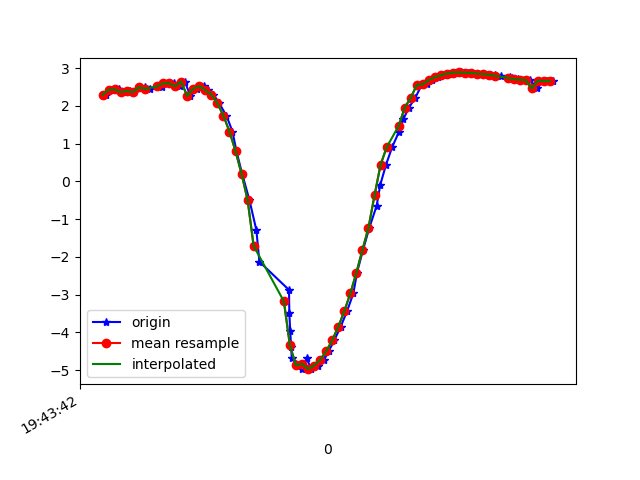

Values plotted in this chart, from the file beside it:
1617738222991, 433859624225243, 2.2923806, -3.658928, 8.797571
1617738223007, 433859643456013, 2.432, -3.721, 8.734
1617738223033, 433859662686783, 2.442, -3.695, 8.742
1617738223049, 433859681917553, 2.364, -3.825, 8.707
1617738223071, 433859701148323, 2.399, -3.788, 8.714
1617738223083, 433859720379093, 2.366, -3.793, 8.721
1617738223100, 433859739609863, 2.505, -3.843, 8.66
1617738223119, 433859758840633, 2.493, -3.809, 8.678
1617738223138, 433859778071403, 2.449, -3.911, 8.645
1617738223163, 433859797302173, 2.539, -3.891, 8.629
1617738223176, 433859816532943, 2.503, -3.879, 8.645
1617738223195, 433859835763713, 2.597, -3.998, 8.562
1617738223216, 433859854994483, 2.603, -3.959, 8.579
1617738223237, 433859874225253, 2.522, -3.957, 8.604
1617738223252, 433859893456023, 2.647, -3.994, 8.549
1617738223271, 433859912686793, 2.265, -3.518, 8.862
1617738223293, 433859931917563, 2.459, -4.047, 8.58
1617738223316, 433859951148333, 2.527, -4.13, 8.52
1617738223329, 433859970379103, 2.417, -4.194, 8.521
1617738223347, 433859989609873, 2.301, -4.371, 8.464
1617738223366, 433860008840643, 2.071, -4.564, 8.421
1617738223390, 433860028071413, 1.741, -4.812, 8.358
1617738223410, 433860047302183, 1.322, -5.06, 8.288
1617738223423, 433860066532953, 0.8021, -5.304, 8.201
1617738223442, 433860085763723, 0.199, -5.574, 8.058
1617738223466, 433860104994493, -0.4952, -5.883, 7.822
1617738223489, 433860124225263, -1.293, -6.178, 7.497
1617738223499, 433860143456033, -2.129, -6.422, 7.09
1617738223597, 433860162686803, -2.876, -6.57, 6.678
1617738223598, 433860181917573, -3.482, -6.644, 6.307
1617738223601, 433860201148343, -3.978, -6.662, 5.986
1617738223604, 433860220379113, -4.378, -6.628, 5.74
1617738223606, 433860239609883, -4.682, -6.542, 5.597
1617738223638, 433860258840653, -4.878, -6.433, 5.556
1617738223640, 433860278071423, -4.977, -6.332, 5.583
1617738223655, 433860297302193, -4.694, -6.373, 5.779
1617738223671, 433860316532963, -4.974, -6.189, 5.745
1617738223693, 433860335763733, -4.882, -6.13, 5.885
1617738223713, 433860354994503, -4.728, -6.068, 6.071
1617738223728, 433860374225273, -4.506, -5.997, 6.307
1617738223747, 433860393456043, -4.209, -5.881, 6.613
1617738223768, 433860412686813, -3.851, -5.698, 6.982
1617738223789, 433860431917583, -3.442, -5.459, 7.375
1617738223810, 433860451148353, -2.966, -5.189, 7.766
1617738223822, 433860470379123, -2.416, -4.893, 8.14
1617738223842, 433860489609893, -1.814, -4.541, 8.493
1617738223863, 433860508840663, -1.224, -4.085, 8.824
1617738223887, 433860528071433, -0.6451, -3.601, 9.091
1617738223899, 433860547302203, -0.08947, -3.229, 9.252
1617738223918, 433860566532973, 0.4434, -3.036, 9.307
1617738223938, 433860585763743, 0.9013, -2.974, 9.294
1617738223960, 433860604994513, 1.301, -2.912, 9.267
1617738223975, 433860624225283, 1.648, -2.824, 9.238
1617738223994, 433860643456053, 1.958, -2.758, 9.198
1617738224015, 433860662686823, 2.219, -2.76, 9.138
1617738224036, 433860681917593, 2.559, -2.795, 9.037
1617738224052, 433860701148363, 2.575, -2.669, 9.071
1617738224070, 433860720379133, 2.687, -2.566, 9.068
1617738224089, 433860739609903, 2.765, -2.536, 9.053
1617738224111, 433860758840673, 2.814, -2.628, 9.012
1617738224128, 433860778071443, 2.86, -2.797, 8.946
... 18 more rows
